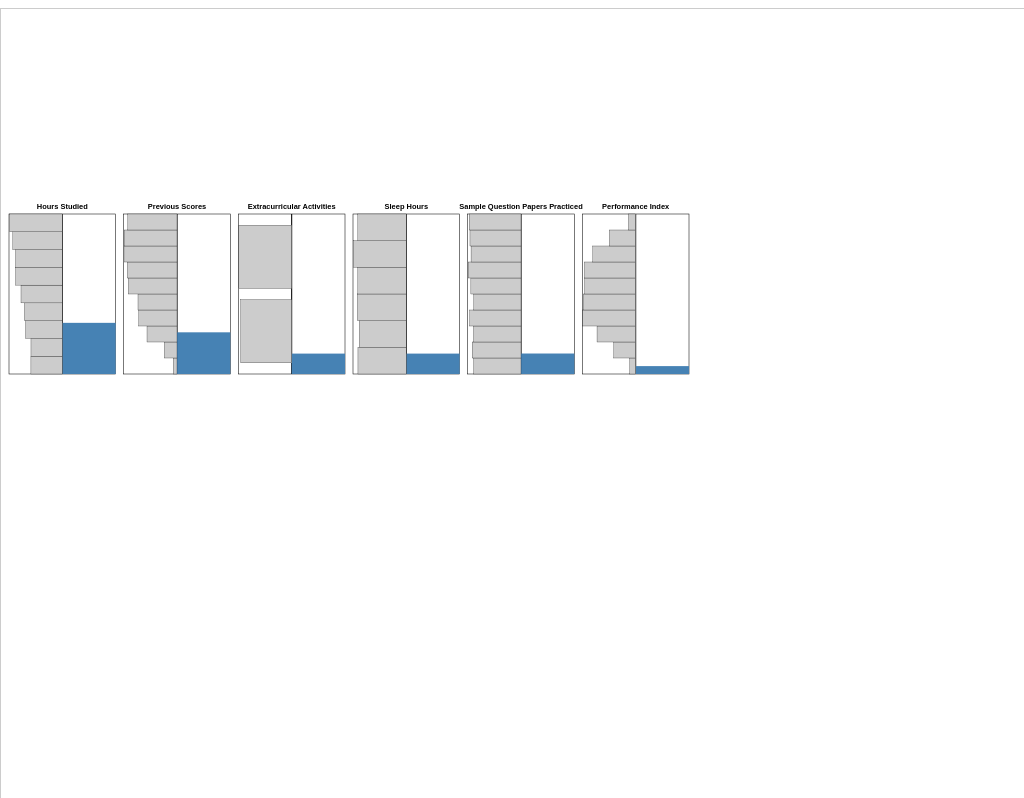
D3 v7 page, settled after 480 driven frames (8 s of simulated time); the page loaded 1 data file(s).



// 1. Load Data and Initialize SVG
d3.json("data/student_performance_with_mnar.json").then(data => {

    const svg = d3.select("#missig-chart");
    const tooltip = d3.select("#tooltip");

    //  zooming & panning layers
    const zoomLayer = svg.append("g").attr("id", "zoom-layer");
    const container = zoomLayer.append("g").attr("id", "main-group");

    // 2. Zooming and Panning
    const zoom = d3.zoom()
        .scaleExtent([0.2, 5])
        .on("zoom", (event) => {
            zoomLayer.attr("transform", event.transform);
        });

    svg.call(zoom);

    // 3. Layout Configuration
    const rectWidth = 200, rectHeight = 300, padding = 15;
    const maxBlockPerRow = 22;

    // Total Number of Records(rows)
    let totalRows;
    if (data[0].recorded) {
      totalRows = data[0].recorded.length + data[0].missing;
    } else if (data[0].categories) {
      const recordedCount = Object.values(data[0].categories).reduce((a, b) => a + b, 0);
      totalRows = recordedCount + data[0].missing;
    } else {
      totalRows = data[0].missing;
    }

    const n = data.length;
    const screenWidth = 1920;
    const blocksPerRow = Math.min(n, maxBlockPerRow);
    const requiredWidth = blocksPerRow * (rectWidth + padding);
    const scaleFactor = Math.min(1, screenWidth / requiredWidth);
    container.attr("transform", `scale(${scaleFactor})`);

    // 4. Creating Each Feature Block
    data.forEach((feature, i) => {
        const col = i % maxBlockPerRow;
        const row = Math.floor(i / maxBlockPerRow);
        const x = padding + col * (rectWidth + padding);
        const y = 80 + row * (rectHeight + 200);
        feature._layout = { x, y };

        // Feature Label
        container.append("text")
            .attr("x", x + rectWidth / 2)
            .attr("y", y - 10)
            .attr("text-anchor", "middle")
            .attr("font-size", "14px")
            .attr("font-weight", "bold")
            .text(feature.name || "Name of Feature");

        // Feature Box Group
        const g = container.append("g")
            .attr("transform", `translate(${x}, ${y})`)
            .attr("id", `feature-${i}`)
            .attr("class", "feature-block")
            .on("click", () => handleSelectFeatureJM(i, feature));

        // Feature Outline and Divider Line
        g.append("rect")
                .attr("width", rectWidth)
                .attr("height", rectHeight)
                .attr("fill", "white")
                .attr("stroke", "black")
                .attr("stroke-width", 1);
        g.append("line")
                .attr("x1", rectWidth / 2)
                .attr("x2", rectWidth / 2)
                .attr("y1", 0).attr("y2", rectHeight)
                .attr("stroke", "black")
                .attr("stroke-width", 2);

        // Missing Data Bar (Right Half)
        const missingHeight = rectHeight * (feature.missing / totalRows);
        g.append("rect")
            .attr("class", "missing-bar")
            .attr("x", rectWidth / 2)
            .attr("y", rectHeight - missingHeight)
            .attr("width", rectWidth / 2)
            .attr("height", missingHeight)
            .attr("fill", "steelblue")
            .on("mouseover", () => tooltip.style("visibility", "visible").html(`<strong>Missing:</strong> ${feature.missing}`))
            .on("mousemove", (event) => tooltip.style("top", (event.clientY + 15) + "px").style("left", (event.clientX) + "px"))
            .on("mouseout", () => tooltip.style("visibility", "hidden"));

        // Creating Histogram: Numerical or Categorical
        if (feature.type === "numerical") {
            renderNumericalHistogram(g, feature);
        } else {
            renderCategoricalHistogram(g, feature);
        }
    });

    // 5. Functions for Drawing Histogram for Numerical/Categorical Features
    function renderNumericalHistogram(g, feature) {
        const values = feature.recorded;
        const [minValue, maxValue] = d3.extent(values);
        const binCount = Math.min(10, new Set(values).size);
        const thresholds = d3.range(minValue, maxValue, (maxValue - minValue) / binCount);
        feature.thresholds = thresholds;
        feature.domain = [minValue, maxValue];

        const bins = d3.bin().domain([minValue, maxValue]).thresholds(thresholds)(values);
        const barHeight = rectHeight / bins.length;
        const maxCount = d3.max(bins, d => d.length);
        feature.grayMaxCount = maxCount;

        const scaleX = d3.scaleLinear().domain([0, maxCount]).range([0, rectWidth / 2 - 1]);

        g.selectAll(".hist-bar")
            .data(bins)
            .enter()
            .append("rect")
            .attr("x", d => rectWidth / 2 - scaleX(d.length))
            .attr("y", (d, i) => rectHeight - (i + 1) * barHeight)
            .attr("width", d => scaleX(d.length))
            .attr("height", barHeight)
            .attr("fill", "#ccc")
            .attr("stroke", "#000")
            .attr("stroke-width", 0.5)
            .on("mouseover", (event, d) => {
                tooltip.style("visibility", "visible").html(`<strong>Range:</strong> ${d.x0.toFixed(2)}–${d.x1.toFixed(2)}<br><strong>Count:</strong> ${d.length}`);
            })
            .on("mousemove", (event) => tooltip.style("top", (event.clientY + 15) + "px").style("left", (event.clientX) + "px"))
            .on("mouseout", () => tooltip.style("visibility", "hidden"));
    }

    function renderCategoricalHistogram(g, feature) {
        const categories = Object.keys(feature.categories || {});
        const counts = Object.values(feature.categories || {});
        const yScale = d3.scaleBand().domain(categories).range([0, rectHeight]).padding(0.15);
        const barHeight = yScale.bandwidth();
        const maxCount = Math.max(...counts);
        feature.grayMaxCount = maxCount;
        const scaleX = d3.scaleLinear().domain([0, maxCount]).range([0, rectWidth / 2 - 1]);

        g.selectAll(".hist-bar")
            .data(categories.map((cat, idx) => ({ category: cat, count: counts[idx] })))
            .enter()
            .append("rect")
            .attr("x", d => rectWidth / 2 - scaleX(d.count))
            .attr("y", d => yScale(d.category))
            .attr("width", d => scaleX(d.count))
            .attr("height", barHeight)
            .attr("fill", "#ccc")
            .attr("stroke", "#000")
            .attr("stroke-width", 0.5)
            .on("mouseover", (event, d) => {
                tooltip.style("visibility", "visible").html(`<strong>Category:</strong> ${d.category}<br><strong>Count:</strong> ${d.count}`);
            })
            .on("mousemove", (event) => tooltip.style("top", (event.clientY + 15) + "px").style("left", (event.clientX) + "px"))
            .on("mouseout", () => tooltip.style("visibility", "hidden"));
    }

    // 6. Reset with 'R' or 'r' key
    document.addEventListener("keydown", e => {
        if (e.key === "r" || e.key === "R") {
            d3.select("#main-group").selectAll(".feature-block rect").attr("stroke", "black").attr("stroke-width", 1);
            d3.select("#main-group").selectAll(".missing-bar").attr("fill", "steelblue");
            d3.select("#main-group").selectAll(".joint-bar").remove();
            d3.select("#main-group").selectAll(".conditional-bar").remove();
            d3.select("#main-group").selectAll(".connection-layer path").remove();
            svg.transition().duration(500).call(zoom.transform, d3.zoomIdentity);
        }
    });

    // 7. Functions for JM & CM (creating red bar charts, red histograms and red arcs)
    function handleSelectFeatureJM(selectedIndex, selectedFeature) {
        const group = d3.select("#main-group");

        // Reset previous highlights and connections
        group.selectAll(".feature-block rect").attr("stroke", "black").attr("stroke-width", 1);
        group.selectAll(".missing-bar").attr("fill", "steelblue");
        group.selectAll(".joint-bar").remove();
        group.selectAll(".conditional-bar").remove();
        group.selectAll(".connection-layer path").remove();

        // Highlight the selected feature (rectangle outline & color of missing bar)
        group.select(`#feature-${selectedIndex} rect`).attr("stroke", "indianred").attr("stroke-width", 5);
        group.select(`#feature-${selectedIndex} .missing-bar`).attr("fill", "indianred");

        // Prepare connection layer and scale of thickness
        let connectionLayer = group.select(".connection-layer");
        if (connectionLayer.empty()) connectionLayer = group.append("g").attr("class", "connection-layer");
        const maxJoint = d3.max(selectedFeature.jointMissing);
        const thicknessScale = d3.scaleLinear().domain([0, maxJoint]).range([1, 10]);


        // Loop through all other (unselected) features
        data.forEach((feature, i) => {
            if (i === selectedIndex) return;// excluding selected feature

            // Drawing JM Bars (red)
            const jointCount = selectedFeature.jointMissing[i];
            if (jointCount > 0) {
                const jointHeight = rectHeight * (jointCount / totalRows);

                group.select(`#feature-${i}`)
                    .append("rect")
                    .attr("class", "joint-bar")
                    .attr("x", rectWidth / 2)
                    .attr("y", rectHeight - jointHeight)
                    .attr("width", rectWidth / 2)
                    .attr("height", jointHeight)
                    .attr("fill", "indianred")
                    .on("mouseover", () => {
                        tooltip.style("visibility", "visible").html(`<strong>Joint Missing:</strong> ${jointCount}`);
                    })
                    .on("mousemove", (event) => tooltip.style("top", (event.pageY + 15) + "px").style("left", (event.pageX) + "px"))
                    .on("mouseout", () => tooltip.style("visibility", "hidden"));


                // Drawing curved red arcs (JM) between selected feature and unselected features
                const source = selectedFeature._layout;
                const target = feature._layout;

                const x1 = source.x + rectWidth / 2;
                const y1 = source.y + rectHeight;
                const x2 = target.x + rectWidth / 2;
                const y2 = target.y + rectHeight;

                const path = d3.path();
                path.moveTo(x1, y1);
                const arcHeight = Math.abs(x2 - x1) / 3;
                path.bezierCurveTo(x1, y1 + arcHeight, x2, y2 + arcHeight, x2, y2);

                connectionLayer.append("path")
                    .attr("d", path.toString())
                    .attr("stroke", "indianred")
                    .attr("stroke-width", thicknessScale(jointCount))
                    .attr("fill", "none")
                    .attr("opacity", 0.6)
                    .on("mouseover", () => {
                        tooltip.style("visibility", "visible").html(`<strong>Joint Missing:</strong> ${jointCount}`);
                    })
                    .on("mousemove", (event) => tooltip.style("top", (event.pageY + 15) + "px").style("left", (event.pageX) + "px"))
                    .on("mouseout", () => tooltip.style("visibility", "hidden"));
            }

            // Drawing red histograms for other unselected features (numerical)
            if (feature.type === "numerical" && selectedFeature.conditionedOnMissing?.[feature.name]) {
                const conditioned = selectedFeature.conditionedOnMissing[feature.name];
                const thresholds = feature.thresholds;
                const [minValue, maxValue] = feature.domain;
                const bins = d3.bin().domain([minValue, maxValue]).thresholds(thresholds)(conditioned);
                const barHeight = rectHeight / bins.length;
                const scaleX = d3.scaleLinear().domain([0, feature.grayMaxCount]).range([0, rectWidth / 2 - 1]);


                d3.select(`#feature-${i}`)
                    .selectAll(".conditional-bar")
                        .data(bins)
                        .enter()
                        .append("rect")
                        .attr("class", "conditional-bar")
                        .attr("x", d => rectWidth / 2 - scaleX(d.length))
                        .attr("y", (d, i) => rectHeight - (i + 1) * barHeight)
                        .attr("width", d => scaleX(d.length))
                        .attr("height", barHeight)
                        .attr("fill", "indianred")
                        .attr("opacity", 0.7)
                        .on("mouseover", (event, d) => {
                            tooltip.style("visibility", "visible")
                                   .html(`<strong>Range:</strong> ${d.x0.toFixed(2)} - ${d.x1.toFixed(2)}<br><strong>Count:</strong> ${d.length}`);
                        })
                        .on("mousemove", (event) => {
                            tooltip.style("top", (event.pageY + 15) + "px")
                                   .style("left", (event.pageX) + "px");
                        })
                        .on("mouseout", () => tooltip.style("visibility", "hidden"));

            // Drawing red histograms for other unselected features (categorical)
            }else if (feature.type === "categorical" && selectedFeature.conditionedOnMissing?.[feature.name]) {
                const conditioned = selectedFeature.conditionedOnMissing[feature.name];
                const categories = Object.keys(feature.categories || {});
                const yScale = d3.scaleBand()
                    .domain(categories)
                    .range([0, rectHeight])
                    .padding(0.15);
                const barHeight = yScale.bandwidth();
                const maxCount = feature.grayMaxCount;
                const scaleX = d3.scaleLinear()
                    .domain([0, maxCount])
                    .range([0, rectWidth / 2 - 1]);

                // Count how many times each category appears when selected feature is missing
                const conditionedCounts = {};
                conditioned.forEach(val => {
                    conditionedCounts[val] = (conditionedCounts[val] || 0) + 1;
                });

                d3.select(`#feature-${i}`)
                    .selectAll(".conditional-bar")
                        .data(categories.map(cat => ({ category: cat, count: conditionedCounts[cat] || 0 })))
                        .enter()
                        .append("rect")
                        .attr("class", "conditional-bar")
                        .attr("x", d => rectWidth / 2 - scaleX(d.count))
                        .attr("y", d => yScale(d.category))
                        .attr("width", d => scaleX(d.count))
                        .attr("height", barHeight)
                        .attr("fill", "indianred")
                        .attr("opacity", 0.7)
                        .on("mouseover", (event, d) => {
                            tooltip.style("visibility", "visible")
                                   .html(`<strong>Category:</strong> ${d.category}<br><strong>Count:</strong> ${d.count}`);
                        })
                        .on("mousemove", (event) => {
                            tooltip.style("top", (event.pageY + 15) + "px")
                                   .style("left", (event.pageX) + "px");
                        })
                        .on("mouseout", () => tooltip.style("visibility", "hidden"));
            }
        });
    }
});


### data: data/student_performance_with_mnar.json
[
 {
  "name": "Hours Studied",
  "type": "numerical",
  "missing": 3197,
  "jointMissing": [
   0,
   2605,
   410,
   410,
   427,
   163
  ],
  "conditionedOnMissing": {
   "Previous Scores": [
    45.0,
    72.0,
    59.0,
    64.0,
    48.0,
    55.0,
    71.0,
    54.0,
    "... 584 more items"
   ],
   "Extracurricular Activities": [
    "Yes",
    "Yes",
    "No",
    "No",
    "Yes",
    "Yes",
    "Yes",
    "No",
    "... 2,779 more items"
   ],
   "Sleep Hours": [
    5.0,
    4.0,
    9.0,
    4.0,
    4.0,
    7.0,
    9.0,
    8.0,
    "... 2,779 more items"
   ],
   "Sample Question Papers Practiced": [
    2.0,
    6.0,
    2.0,
    2.0,
    3.0,
    9.0,
    3.0,
    1.0,
    "... 2,762 more items"
   ],
   "Performance Index": [
    36.0,
    42.0,
    27.0,
    33.0,
    43.0,
    30.0,
    35.0,
    39.0,
    "... 3,026 more items"
   ]
  },
  "recorded": [
   7.0,
   4.0,
   8.0,
   7.0,
   3.0,
   7.0,
   5.0,
   4.0,
   "... 6,794 more items"
  ]
 },
 {
  "name": "Previous Scores",
  "type": "numerical",
  "missing": 2605,
  "jointMissing": [
   2605,
   0,
   338,
   338,
   353,
   133
  ],
  "conditionedOnMissing": {
   "Hours Studied": [],
   "Extracurricular Activities": [
    "Yes",
    "No",
    "Yes",
    "Yes",
    "Yes",
    "Yes",
    "Yes",
    "No",
    "... 2,259 more items"
   ],
   "Sleep Hours": [
    5.0,
    9.0,
    4.0,
    7.0,
    9.0,
    4.0,
    6.0,
    9.0,
    "... 2,259 more items"
   ],
   "Sample Question Papers Practiced": [
    2.0,
    2.0,
    2.0,
    9.0,
    3.0,
    1.0,
    1.0,
    0.0,
    "... 2,244 more items"
   ],
   "Performance Index": [
    36.0,
    27.0,
    33.0,
    30.0,
    35.0,
    39.0,
    36.0,
    32.0,
    "... 2,464 more items"
   ]
  },
  "recorded": [
   99.0,
   82.0,
   51.0,
   75.0,
   78.0,
   73.0,
   45.0,
   77.0,
   "... 7,386 more items"
  ]
 },
 {
  "name": "Extracurricular Activities",
  "type": "categorical",
  "missing": 1275,
  "jointMissing": [
   410,
   338,
   0,
   1275,
   170,
   51
  ],
  "conditionedOnMissing": {
   "Hours Studied": [
    7.0,
    4.0,
    1.0,
    7.0,
    8.0,
    6.0,
    3.0,
    7.0,
    "... 857 more items"
   ],
   "Previous Scores": [
    99.0,
    82.0,
    99.0,
    62.0,
    61.0,
    99.0,
    48.0,
    68.0,
    "... 929 more items"
   ],
   "Sleep Hours": [],
   "Sample Question Papers Practiced": [
    1.0,
    2.0,
    2.0,
    3.0,
    3.0,
    4.0,
    2.0,
    7.0,
    "... 1,097 more items"
   ],
   "Performance Index": [
    91.0,
    65.0,
    33.0,
    71.0,
    35.0,
    49.0,
    53.0,
    91.0,
    "... 1,216 more items"
   ]
  },
  "categories": {
   "No": 4436,
   "Yes": 4288
  }
 },
 {
  "name": "Sleep Hours",
  "type": "numerical",
  "missing": 1275,
  "jointMissing": [
   410,
   338,
   1275,
   0,
   170,
   51
  ],
  "conditionedOnMissing": {
   "Hours Studied": [
    7.0,
    4.0,
    1.0,
    7.0,
    8.0,
    6.0,
    3.0,
    7.0,
    "... 857 more items"
   ],
   "Previous Scores": [
    99.0,
    82.0,
    99.0,
    62.0,
    61.0,
    99.0,
    48.0,
    68.0,
    "... 929 more items"
   ],
   "Extracurricular Activities": [],
   "Sample Question Papers Practiced": [
    1.0,
    2.0,
    2.0,
    3.0,
    3.0,
    4.0,
    2.0,
    7.0,
    "... 1,097 more items"
   ],
   "Performance Index": [
    91.0,
    65.0,
    33.0,
    71.0,
    35.0,
    49.0,
    53.0,
    91.0,
    "... 1,216 more items"
   ]
  },
  "recorded": [
   7.0,
   5.0,
   8.0,
   9.0,
   5.0,
   4.0,
   8.0,
   4.0,
   "... 8,716 more items"
  ]
 },
 {
  "name": "Sample Question Papers Practiced",
  "type": "numerical",
  "missing": 1280,
  "jointMissing": [
   427,
   353,
   170,
   170,
   0,
   493
  ],
  "conditionedOnMissing": {
   "Hours Studied": [
    4.0,
    5.0,
    9.0,
    9.0,
    4.0,
    1.0,
    3.0,
    9.0,
    "... 845 more items"
   ],
   "Previous Scores": [
    89.0,
    75.0,
    74.0,
    72.0,
    73.0,
    87.0,
    68.0,
    99.0,
    "... 919 more items"
   ],
   "Extracurricular Activities": [
    "No",
    "No",
    "Yes",
    "Yes",
    "No",
    "Yes",
    "No",
    "Yes",
    "... 1,102 more items"
   ],
   "Sleep Hours": [
    4.0,
    7.0,
    7.0,
    7.0,
    8.0,
    7.0,
    9.0,
    8.0,
    "... 1,102 more items"
   ],
   "Performance Index": [
    69.0,
    39.0,
    68.0,
    58.0,
    36.0,
    61.0,
    49.0,
    95.0,
    "... 779 more items"
   ]
  },
  "recorded": [
   1.0,
   2.0,
   2.0,
   2.0,
   5.0,
   6.0,
   6.0,
   6.0,
   "... 8,711 more items"
  ]
 },
 {
  "name": "Performance Index",
  "type": "numerical",
  "missing": 493,
  "jointMissing": [
   163,
   133,
   51,
   51,
   493,
   0
  ],
  "conditionedOnMissing": {
   "Hours Studied": [
    5.0,
    9.0,
    4.0,
    1.0,
    4.0,
    8.0,
    8.0,
    9.0,
    "... 322 more items"
   ],
   "Previous Scores": [
    75.0,
    74.0,
    77.0,
    85.0,
    89.0,
    84.0,
    67.0,
    56.0,
    "... 352 more items"
   ],
   "Extracurricular Activities": [
    "No",
    "Yes",
    "Yes",
    "No",
    "Yes",
    "No",
    "Yes",
    "No",
    "... 434 more items"
   ],
   "Sleep Hours": [
    7.0,
    7.0,
    8.0,
    7.0,
    8.0,
    5.0,
    7.0,
    6.0,
    "... 434 more items"
   ],
   "Sample Question Papers Practiced": []
  },
  "recorded": [
   91.0,
   65.0,
   45.0,
   36.0,
   66.0,
   61.0,
   63.0,
   42.0,
   "... 9,498 more items"
  ]
 }
]